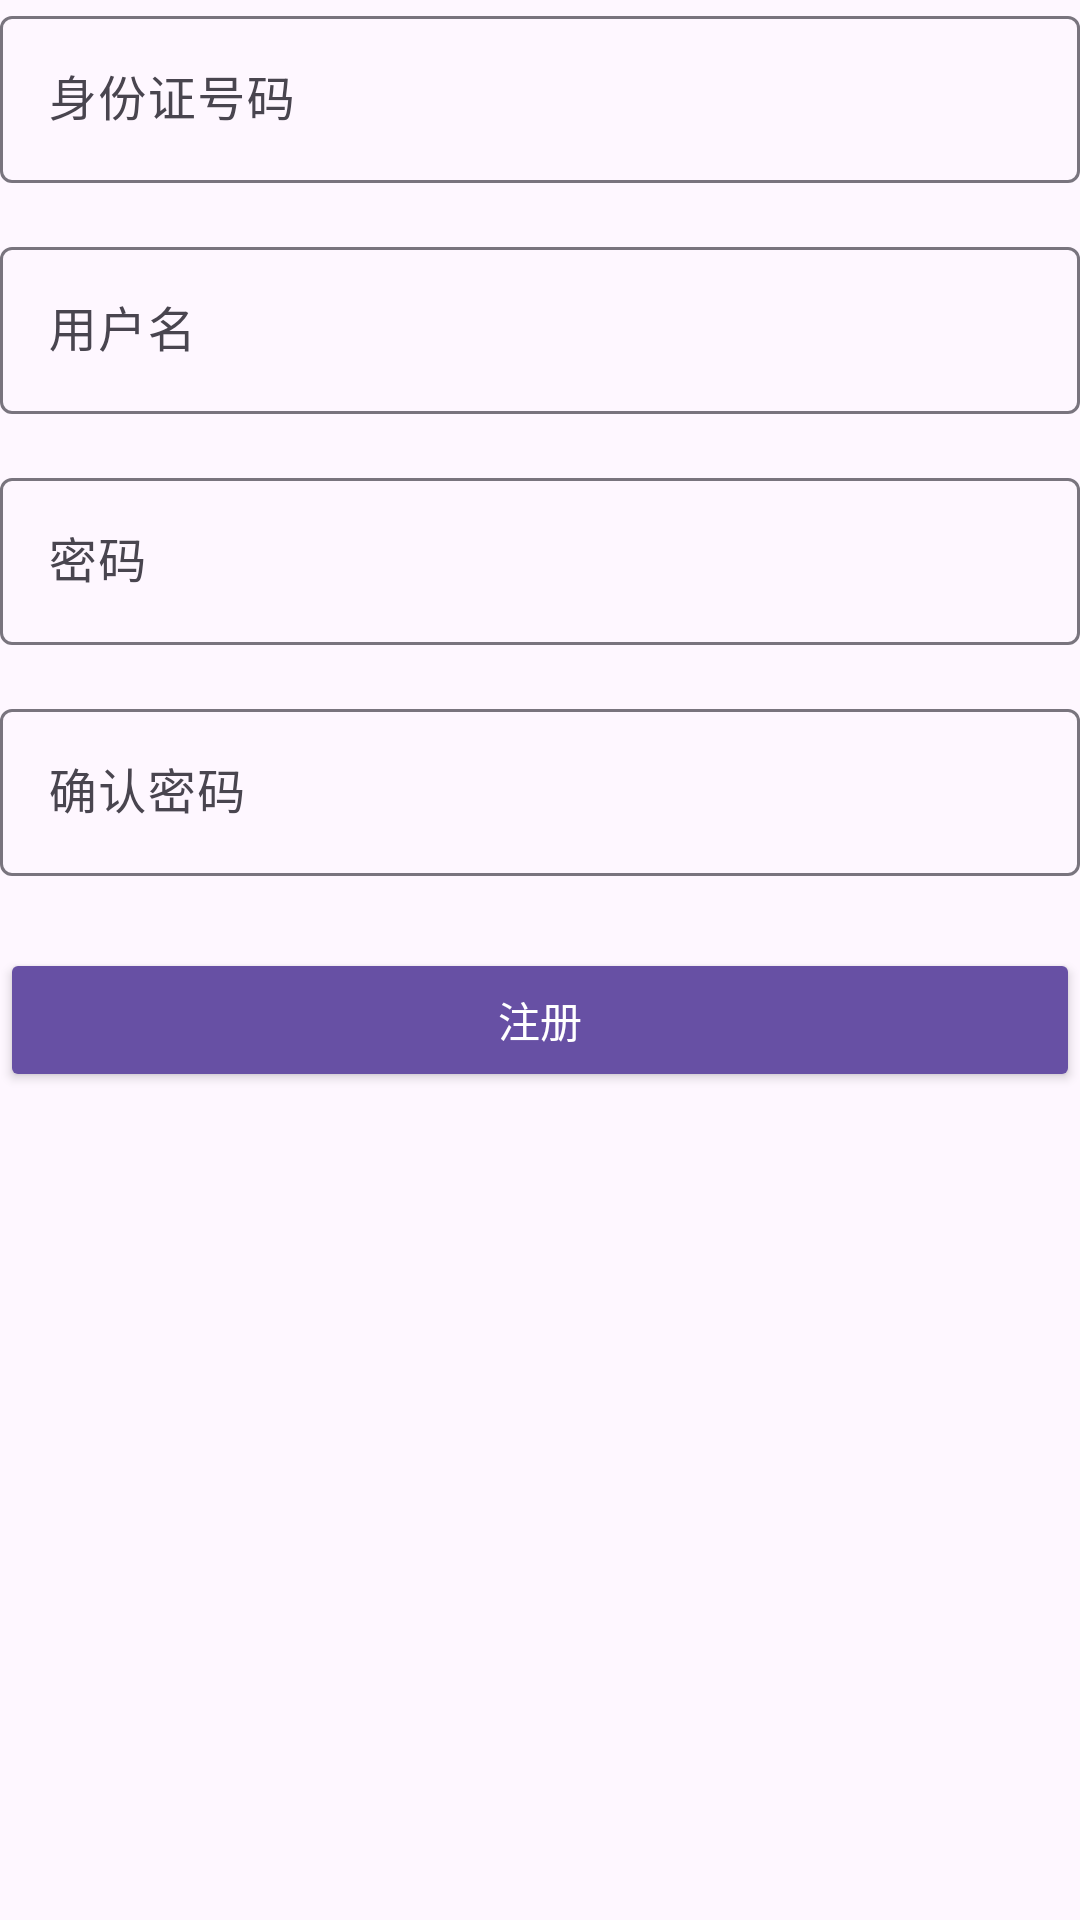

Write the Android layout XML for this screen, with the resource values it uses.
<!-- AndroidManifest.xml: application theme Theme.TestForEnv -->
<!-- res/layout/fragment_user_register.xml -->
<LinearLayout xmlns:android="http://schemas.android.com/apk/res/android"
    android:layout_width="match_parent"
    android:layout_height="wrap_content"
    xmlns:app="http://schemas.android.com/apk/res-auto"
    android:orientation="vertical"
    >

    
    <com.google.android.material.textfield.TextInputLayout
        android:id="@+id/idCardLayout"
        android:layout_width="match_parent"
        android:layout_height="wrap_content"
        android:hint="身份证号码"
        app:hintEnabled="true">

        <com.google.android.material.textfield.TextInputEditText
            android:id="@+id/idCard"
            android:layout_width="match_parent"
            android:layout_height="wrap_content"
            android:inputType="text"
            android:maxLength="18" />
    </com.google.android.material.textfield.TextInputLayout>

    
    <com.google.android.material.textfield.TextInputLayout
        android:id="@+id/usernameLayout"
        android:layout_width="match_parent"
        android:layout_height="wrap_content"
        android:hint="用户名"
        app:hintEnabled="true"
        android:layout_marginTop="16dp">

        <com.google.android.material.textfield.TextInputEditText
            android:id="@+id/username"
            android:layout_width="match_parent"
            android:layout_height="wrap_content"
            android:inputType="text" />
    </com.google.android.material.textfield.TextInputLayout>

    
    <com.google.android.material.textfield.TextInputLayout
        android:id="@+id/passwordLayout"
        android:layout_width="match_parent"
        android:layout_height="wrap_content"
        android:hint="密码"
        app:hintEnabled="true"
        android:layout_marginTop="16dp">

        <com.google.android.material.textfield.TextInputEditText
            android:id="@+id/password"
            android:layout_width="match_parent"
            android:layout_height="wrap_content"
            android:inputType="textPassword" />
    </com.google.android.material.textfield.TextInputLayout>

    
    <com.google.android.material.textfield.TextInputLayout
        android:id="@+id/confirmPasswordLayout"
        android:layout_width="match_parent"
        android:layout_height="wrap_content"
        android:hint="确认密码"
        app:hintEnabled="true"
        android:layout_marginTop="16dp">

        <com.google.android.material.textfield.TextInputEditText
            android:id="@+id/confirmPassword"
            android:layout_width="match_parent"
            android:layout_height="wrap_content"
            android:inputType="textPassword" />
    </com.google.android.material.textfield.TextInputLayout>

    
    <Button
        android:id="@+id/registerButton"
        android:layout_width="match_parent"
        android:layout_height="wrap_content"
        android:text="注册"
        android:layout_marginTop="24dp"
        android:backgroundTint="?attr/colorPrimary"
        android:textColor="@android:color/white" />

</LinearLayout>
<!-- resources referenced by this layout -->
<resources>
  <style name="Theme.TestForEnv" parent="Base.Theme.TestForEnv" />
  <style name="Base.Theme.TestForEnv" parent="Theme.Material3.DayNight.NoActionBar">
          
          
      </style>
</resources>
